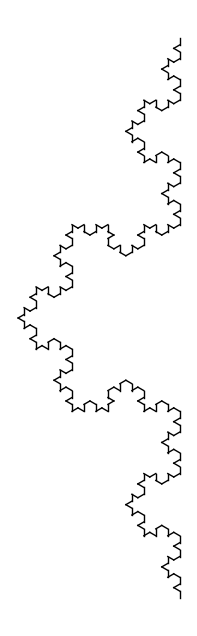
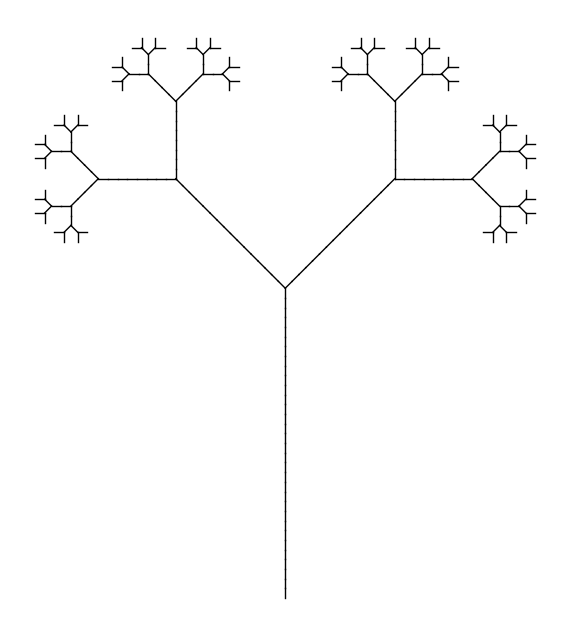

Write the Python code that produced these figures, in order.
import matplotlib.pyplot as plt
import math

def apply_rules(axiom, rules, iterations):
    """
    生成L-System字符串
    :param axiom: 初始字符串（如"F"或"0"）
    :param rules: 规则字典，如{"F": "F+F--F+F"} 或 {"1": "11", "0": "1[0]0"}
    :param iterations: 迭代次数
    :return: 经过多轮迭代后的最终字符串
    """
    current = axiom
    for _ in range(iterations):
        next_str = []
        for char in current:
            if char in rules:
                next_str.append(rules[char])
            else:
                next_str.append(char)
        current = "".join(next_str)
    return current

def draw_l_system(instructions, angle, step, start_pos=(0,0), start_angle=90, savefile=None):
    """
    根据L-System指令绘图
    :param instructions: 指令字符串（如"F+F--F+F"）
    :param angle: 每次转向的角度（度）
    :param step: 每步前进的长度
    :param start_pos: 起始坐标 (x, y)
    :param start_angle: 起始角度（0表示向右，90表示向上）
    :param savefile: 若指定则保存为图片文件，否则直接显示
    """
    pos_stack = []
    x, y = start_pos
    current_angle = start_angle
    
    fig, ax = plt.subplots(figsize=(8, 8))
    
    for cmd in instructions:
        if cmd == 'F' or cmd == '0' or cmd == '1':  # 向前绘制
            rad = math.radians(current_angle)
            nx = x + step * math.cos(rad)
            ny = y + step * math.sin(rad)
            ax.plot([x, nx], [y, ny], 'k-', lw=1)
            x, y = nx, ny
        elif cmd == '+':  # 左转
            current_angle += angle
        elif cmd == '-':  # 右转
            current_angle -= angle
        elif cmd == '[':  # 压栈（保存状态）
            pos_stack.append((x, y, current_angle))
            current_angle += angle  # 对于树规则，压栈时左转
        elif cmd == ']':  # 出栈（恢复状态）
            if pos_stack:
                x, y, current_angle = pos_stack.pop()
                current_angle -= angle  # 对于树规则，出栈时右转
    
    ax.set_aspect('equal')
    ax.axis('off')
    if savefile:
        plt.savefig(savefile, bbox_inches='tight', dpi=150)
    plt.show()

if __name__ == "__main__":
    # 1. 生成并绘制科赫曲线
    axiom = "F"  # 公理
    rules = {"F": "F+F--F+F"}  # 规则
    iterations = 4  # 迭代次数
    angle = 60  # 每次转角
    step = 5  # 步长
    instr = apply_rules(axiom, rules, iterations)  # 生成指令字符串
    draw_l_system(instr, angle, step, start_pos=(0, 0), savefile="l_system_koch.png")  # 绘图并保存

    # 2. 生成并绘制分形二叉树
    axiom = "0"
    rules = {"1": "11", "0": "1[0]0"}
    iterations = 6
    angle = 45
    step = 3
    instr = apply_rules(axiom, rules, iterations)
    draw_l_system(instr, angle, step, start_pos=(0, -100), savefile="fractal_tree.png")
